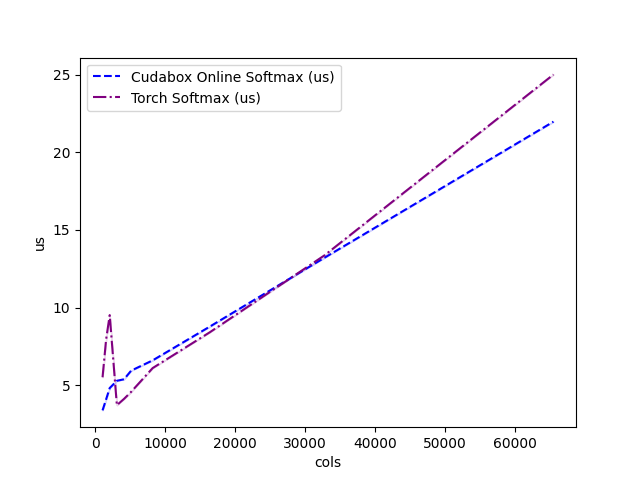

Source data for this figure (header and first rows):
cols, Cudabox Online Softmax (us), Torch Softmax (us)
1024, 3.387, 5.52
1536, 4.1, 7.963
2048, 4.823, 9.518
3072, 5.291, 3.719
4096, 5.388, 4.127
5120, 5.945, 4.583
8192, 6.604, 6.109
16384, 8.783, 8.418
32768, 13.21, 13.36
65536, 21.97, 25
